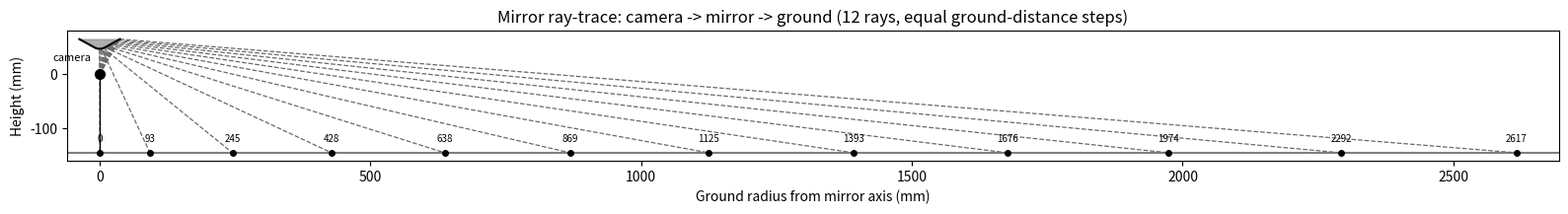

Here is the Python script that generated this plot:
"""
Catadioptric mirror optimizer (RoboCup Junior)

Features:
- 320x240 camera
- H FOV 65.9°, V FOV 51.8°
- Vertical camera
- Rotationally symmetric mirror
- Diameter 75 mm
- Mirror flat top/rim 65 mm above lens (the curved tip at the center
  sits closer to the camera than the flat rim)

Optimization target:
- Reach far distance (~2616 mm)
- Bias pixel density toward near field
- Derive mirror profile from desired image-row -> ground-radius mapping

Outputs:
- mirror_profile.csv
- mirror_profile.dxf  (smooth spline profile)
- mirror_profile_points.dxf (polyline fallback)
- mirror_rays.png (ray-trace diagram: camera -> mirror -> ground)
"""

import csv
import math
import numpy as np
import matplotlib
matplotlib.use("Agg")
import matplotlib.pyplot as plt

VFOV = math.radians(51.8)

IMG_H = 240
MIRROR_RADIUS = 37.5
TOP_HEIGHT = 65.0  # mirror top height above the camera lens

MIRROR_TOP_HEIGHT_ABOVE_GROUND = 210.0
# Lens (camera) height above the ground, derived from the two heights above.
CAMERA_HEIGHT_ABOVE_GROUND = MIRROR_TOP_HEIGHT_ABOVE_GROUND - TOP_HEIGHT
# Ground plane height, expressed in the same coordinate system as the mirror
# profile (z = 0 at the lens).
GROUND_Z = -CAMERA_HEIGHT_ABOVE_GROUND

MAX_FIELD_RADIUS = 2616.73461

# ---------- mapping ----------
# p=0 at image center, p=1 at outermost useful row
#
# EQUIDISTANT MAPPING: each equal step in image row / FOV angle (p) is
# mapped to an equal step in ground distance. This spreads the curvature
# demand evenly across the whole mirror instead of letting it collapse
# into a near-conical (straight-line) section further out, which is what
# happens when NEAR_FIELD_WEIGHT > 1 compresses far-field rows together.
NEAR_FIELD_WEIGHT = 1.4

def desired_ground_radius(p):
    return MAX_FIELD_RADIUS * (p ** NEAR_FIELD_WEIGHT)

# ---------- inverse mirror solve ----------
# NOTE: TOP_HEIGHT (65mm) is the height of the mirror's flat TOP/rim
# (at the outer edge, r = MIRROR_RADIUS) above the lens - not the curved
# tip at the center (r = 0). The tip bulges down, closer to the camera.
# So we integrate from the outer edge inward to the tip.
rows = np.linspace(0, 1, 500)

r_mirror = MIRROR_RADIUS * rows
ground_r = desired_ground_radius(rows)

z = np.zeros_like(rows)
z[-1] = TOP_HEIGHT  # outer edge / flat rim, 65mm above the lens

for i in range(len(rows) - 2, -1, -1):
    rm = r_mirror[i]
    rf = ground_r[i]

    vin = np.array([-rm, 0.0, -z[i+1]])
    vin /= np.linalg.norm(vin)

    vout = np.array([rf-rm, 0.0, GROUND_Z - z[i+1]])
    vout /= np.linalg.norm(vout)

    n = vin + vout
    n /= np.linalg.norm(n)

    dzdr = -n[0] / n[2]

    dr = r_mirror[i] - r_mirror[i+1]
    z[i] = z[i+1] + dzdr * dr

z += TOP_HEIGHT - z[-1]

# ---------- CSV ----------
with open("mirror_profile.csv", "w", newline="") as f:
    w = csv.writer(f)
    w.writerow(["radius_mm", "height_mm"])
    for rr, zz in zip(r_mirror, z):
        w.writerow([rr, zz])

# ---------- DXF spline ----------
def write_spline_dxf(filename, x, y):
    with open(filename, "w") as f:
        f.write("0\nSECTION\n2\nENTITIES\n")

        f.write("0\nSPLINE\n")
        f.write("70\n8\n")
        f.write(f"71\n3\n")
        f.write(f"73\n{len(x)}\n")

        for _ in range(len(x)+4):
            f.write("40\n0.0\n")

        for xx, yy in zip(x, y):
            f.write(f"10\n{xx}\n20\n{yy}\n30\n0\n")

        f.write("0\nENDSEC\n0\nEOF\n")

# ---------- DXF polyline fallback ----------
def write_poly_dxf(filename, x, y):
    with open(filename, "w") as f:
        f.write("0\nSECTION\n2\nENTITIES\n")
        f.write("0\nLWPOLYLINE\n")
        f.write(f"90\n{len(x)}\n")
        for xx, yy in zip(x, y):
            f.write(f"10\n{xx}\n20\n{yy}\n")
        f.write("0\nENDSEC\n0\nEOF\n")

write_spline_dxf("mirror_profile.dxf", r_mirror, z)
write_poly_dxf("mirror_profile_points.dxf", r_mirror, z)

print("Generated DXF and CSV outputs.")

# ---------- Ray-trace visualization ----------
# Camera (lens) sits at the origin, looking straight up along +z.
# Each traced ray:
#   camera (0,0) -> mirror surface point (r_mirror, z)   [incoming]
#   mirror surface point               -> ground point (ground_r, 0)  [reflected]
#
# Rays are picked so they are evenly spaced across the camera's field of
# view (equal steps in image-row fraction p), since that's what actually
# limits how finely the mirror can resolve distance steps on the ground.
# Equal ground-distance spacing is deliberately NOT used here.

N_RAYS = 12  # >= 10 requested

ray_indices = np.linspace(1, len(rows) - 1, N_RAYS).round().astype(int)

fig, ax = plt.subplots(figsize=(16, 4.5))

# ground line (below the camera, not at the camera's height)
ax.axhline(GROUND_Z, color="gray", linewidth=1.5, zorder=1)

# vertical stand-off from ground up to the camera, for reference
ax.plot([0, 0], [GROUND_Z, 0], color="black", linewidth=1.0, zorder=2)

# mirror profile, mirrored across the axis for a full cross-section silhouette
mirror_x = np.concatenate([-r_mirror[::-1], r_mirror])
mirror_y = np.concatenate([z[::-1], z])
ax.fill_between(mirror_x, mirror_y, TOP_HEIGHT, color="0.55", alpha=0.7, zorder=2)
ax.plot(mirror_x, mirror_y, color="black", linewidth=1.5, zorder=3)

# camera marker at the lens (origin)
ax.plot(0, 0, marker="o", color="black", markersize=7, zorder=6)
ax.annotate("camera", (0, 0), textcoords="offset points", xytext=(-6, 10),
            ha="right", fontsize=8)

for i in ray_indices:
    rm = r_mirror[i]
    zm = z[i]
    rf = ground_r[i]

    # camera -> mirror
    ax.plot([0, rm], [0, zm], linestyle="--", color="dimgray", linewidth=0.9, zorder=1)
    # mirror -> ground
    ax.plot([rm, rf], [zm, GROUND_Z], linestyle="--", color="dimgray", linewidth=0.9, zorder=1)

    ax.plot(rf, GROUND_Z, marker="o", color="black", markersize=4, zorder=5)
    ax.annotate(f"{rf:.0f}", (rf, GROUND_Z), textcoords="offset points", xytext=(0, 8),
                ha="center", fontsize=7)

ax.set_xlim(-60, MAX_FIELD_RADIUS * 1.03)
ax.set_ylim(GROUND_Z - 15, TOP_HEIGHT + 15)
ax.set_aspect("equal", adjustable="box")
ax.set_xlabel("Ground radius from mirror axis (mm)")
ax.set_ylabel("Height (mm)")
ax.set_title(f"Mirror ray-trace: camera -> mirror -> ground ({N_RAYS} rays, equal ground-distance steps)")
plt.tight_layout()
plt.savefig("mirror_rays.png", dpi=150)
plt.close(fig)

print("Generated mirror_rays.png")
